Dataset: classification_dataset (GitHub, Hero-Bedirhan/Hububat_Hastalik_Tespit). Classes: black point, fusarium foot rot, healthy leaf, leaf blight, wheat blast.

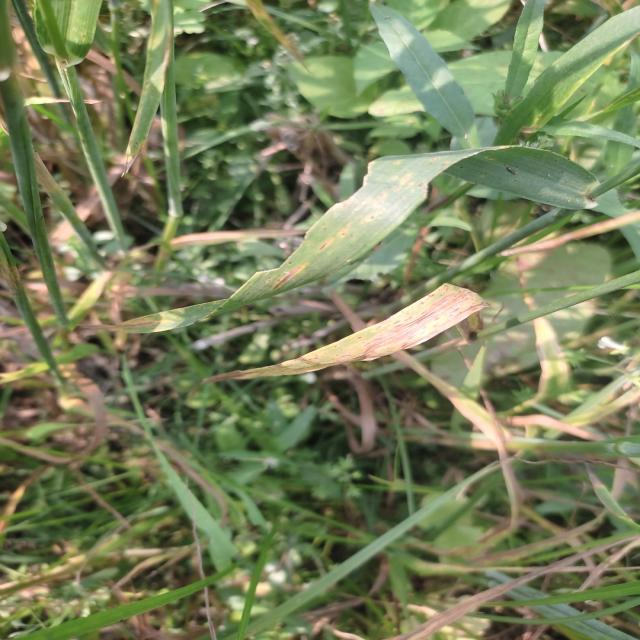
Label: leaf blight

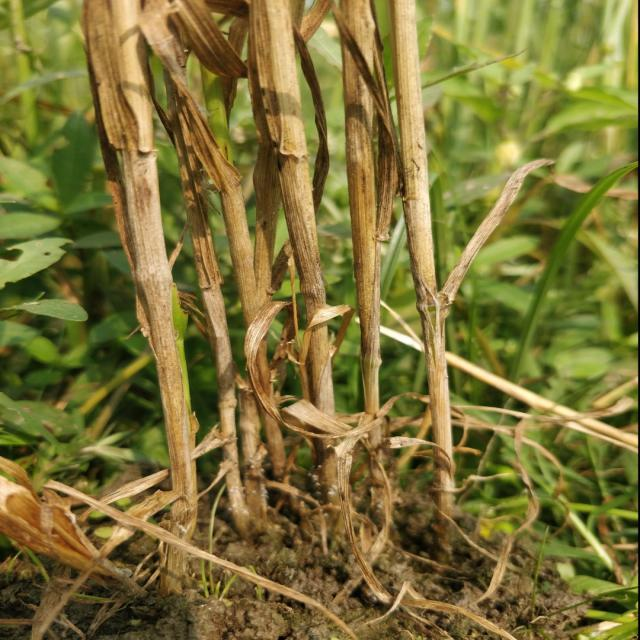
Label: fusarium foot rot

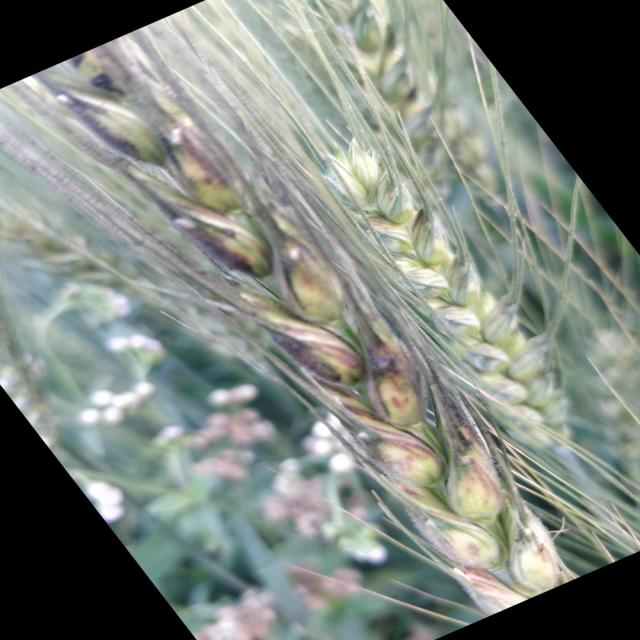
Label: black point

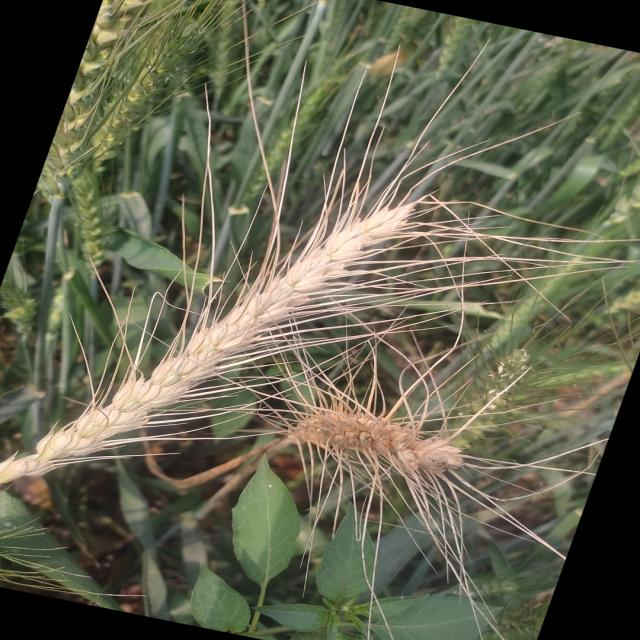
Label: wheat blast

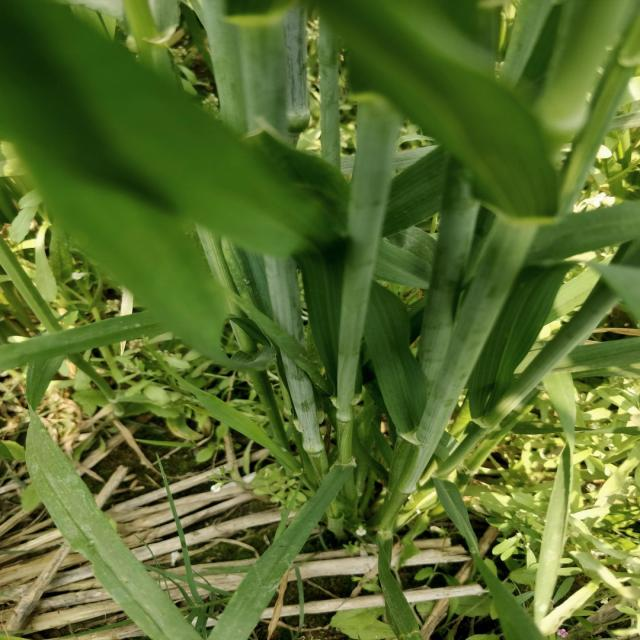
Label: healthy leaf

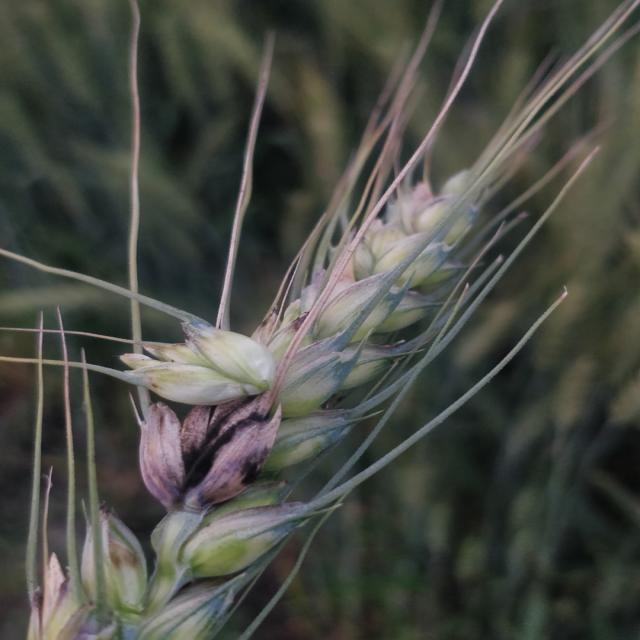
Label: black point
